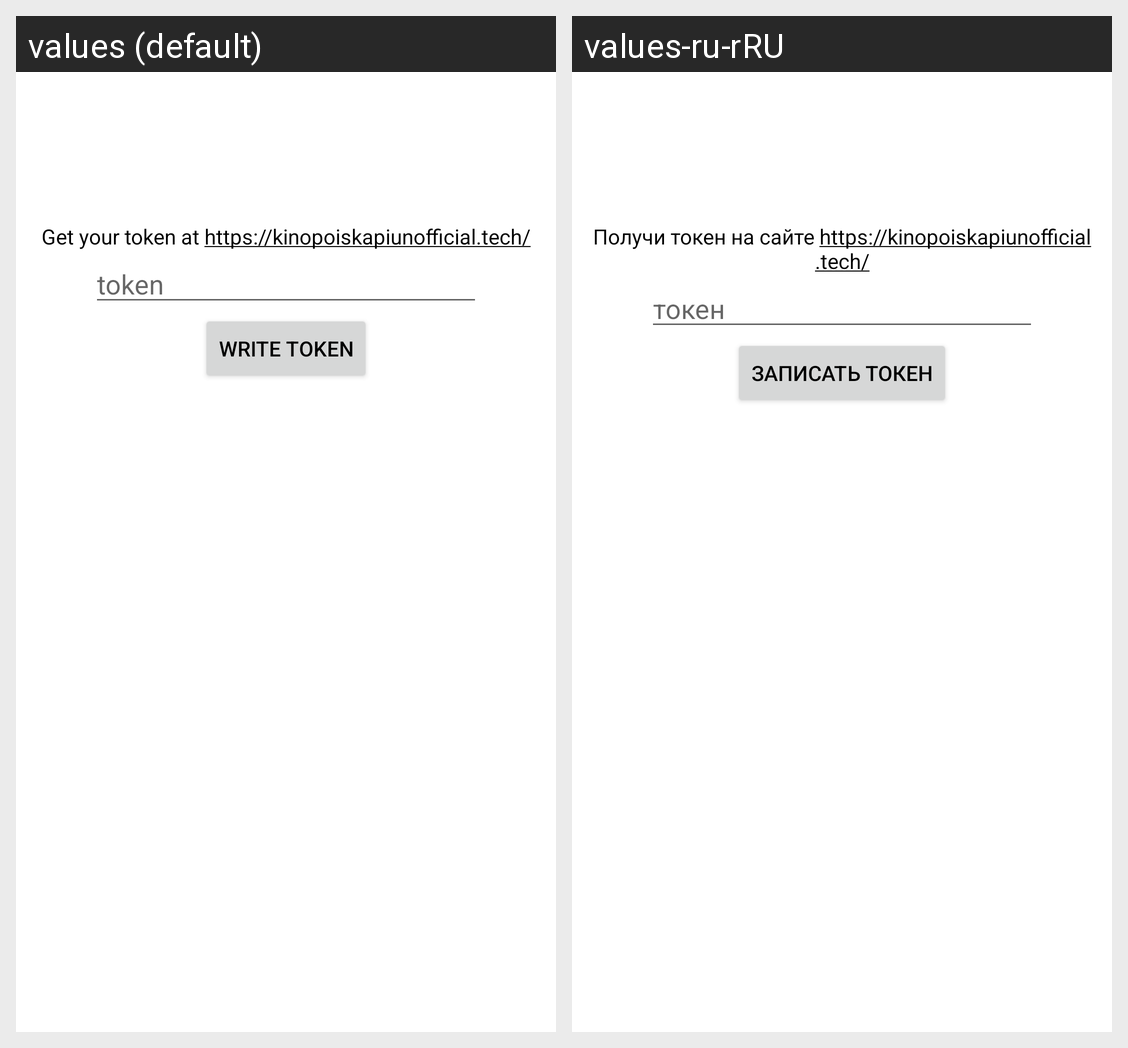

Strings drawn on this Android screen and how each of the app's shown locales translates them:
Android screen res/layout/activity_authorization.xml rendered under 2 locales, left to right: values (default), values-ru-rRU. Device: Nexus 5 (rendered at 1080×1920; each locale shown at half size, 540×960, under a caption strip naming it); theme Theme.SafeFilms.
Strings drawn on this screen, with the default value and each locale's value (text and hints the layout hard-codes, and strings that could not be matched under every locale, appear in the picture but are not listed):

get_token_web
  values: Get your token at https://kinopoiskapiunofficial.tech/
  values-ru-rRU: Получи токен на сайте https://kinopoiskapiunofficial.tech/

token_hint
  values: token
  values-ru-rRU: токен

write_token
  values: write token
  values-ru-rRU: Записать токен
